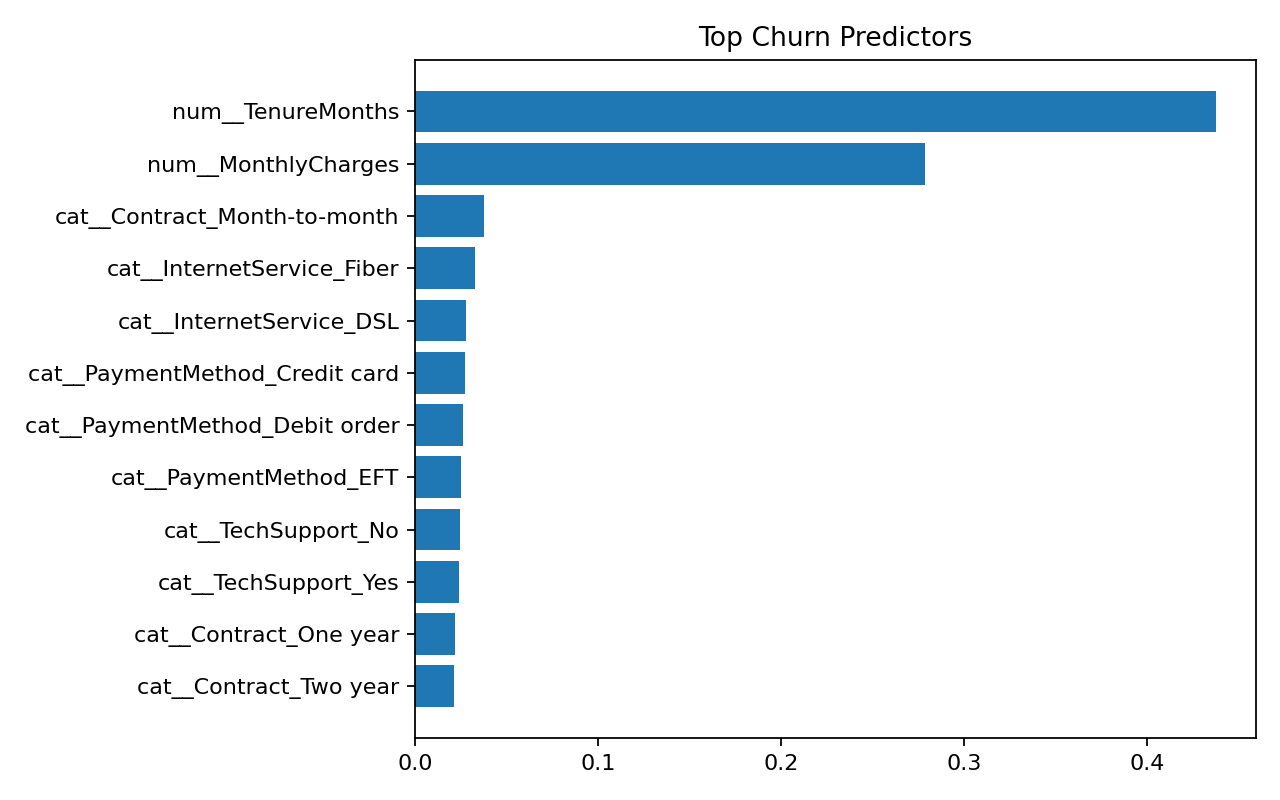

The file beside this chart, header and first rows:
Feature, Importance
num__TenureMonths, 0.4378
num__MonthlyCharges, 0.2788
cat__Contract_Month-to-month, 0.03781
cat__InternetService_Fiber, 0.03298
cat__InternetService_DSL, 0.02783
cat__PaymentMethod_Credit card, 0.02727
cat__PaymentMethod_Debit order, 0.02591
cat__PaymentMethod_EFT, 0.02484
cat__TechSupport_No, 0.02443
cat__TechSupport_Yes, 0.02396
cat__Contract_One year, 0.02203
cat__Contract_Two year, 0.02126
